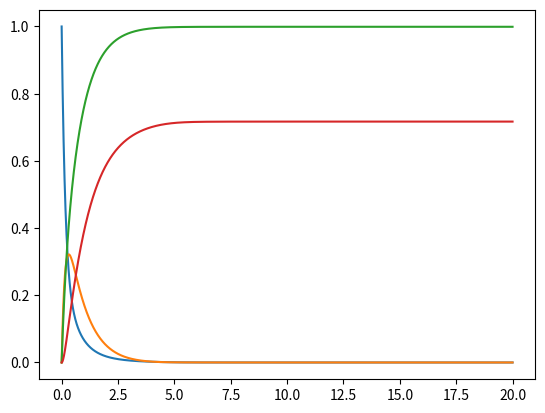

The matplotlib source for this figure:
import numpy as np
import matplotlib.pyplot as plt
import math


def integrate(h, n, f, v):
	k = np.zeros((n * 4))
	arg = np.zeros(n)

	for i in range(0, n):
		k[i * 4] = f(v)[i]
		arg[i] = v[i] + h * k[i * 4] / 2

	for i in range(0, n):
		k[i * 4 + 1] = f(arg)[i]
		arg[i] = v[i] + h * k[i * 4 + 1] / 2

	for i in range(0, n):
		k[i * 4 + 2] = f(arg)[i]
		arg[i] = v[i] + h * k[i * 4 + 2]

	for i in range(0, n):
		k[i * 4 + 3] = f(arg)[i]

	result = np.zeros(n)
	for i in range(0, n):
		result[i] = v[i] + h * (k[i * 4] + 2 * k[i * 4 + 1] + 2 * k[i * 4 + 2] + k[i * 4 + 3]) / 6

	return result


def f(v):  # v=[t p1 p2 p3]
	y = np.zeros((len(v)))
	y[0] = 1
	y[1] = v[2] * 2 + v[3] * 0 - v[1] * (3 + 2 * math.sin(v[0]) + 2)
	y[2] = v[1] * (3 + 2 * math.sin(v[0])) + v[3] * 0 - v[2] * (2 + 1)
	y[3] = v[1] * 2 + v[2] * 1 - v[3] * (0 + 0)
	y[4] = v[0]* 2 * v[1] + 1*v[2]
	# 	#3 + 2 * math.sin(v[0]) + 2
	# y[5] = v[0]*y[4]*math.exp(-v[4])
	# y[1]=math.sin(v[0])
	# y[1]=-
	return y


x = np.zeros(1)
x[0] = 0
p1 = np.zeros(1)
p2 = np.zeros(1)
p3 = np.zeros(1)
p1[0] = 1
p2[0] = 0
p3[0] = 0
F = np.zeros(1)
F[0] = 0
h = 0.001

v = np.zeros(5)
v[0] = 0
v[1] = 1
v[2] = 0
v[3] = 0
v[4] = 0

for t in range(1, 20000):
	v = integrate(h, 5, f, v)
	# print("v=",v)
	# v[0]=h*t
	x = np.append(x, v[0])
	p1 = np.append(p1, v[1])
	p2 = np.append(p2, v[2])
	p3 = np.append(p3, v[3])
	F = np.append(F, v[4])

# y=np.append(y,math.sin(v[0]))

plt.plot(x, p1, x, p2, x, p3)
plt.show()
plt.plot(x, F)
plt.show()
 

p1, p2, p3, F = map(lambda x: x[-1], (p1, p2, p3, F))
print(f"{p1=}, {p2=}, {p3=}")
print(f"{F=}")
